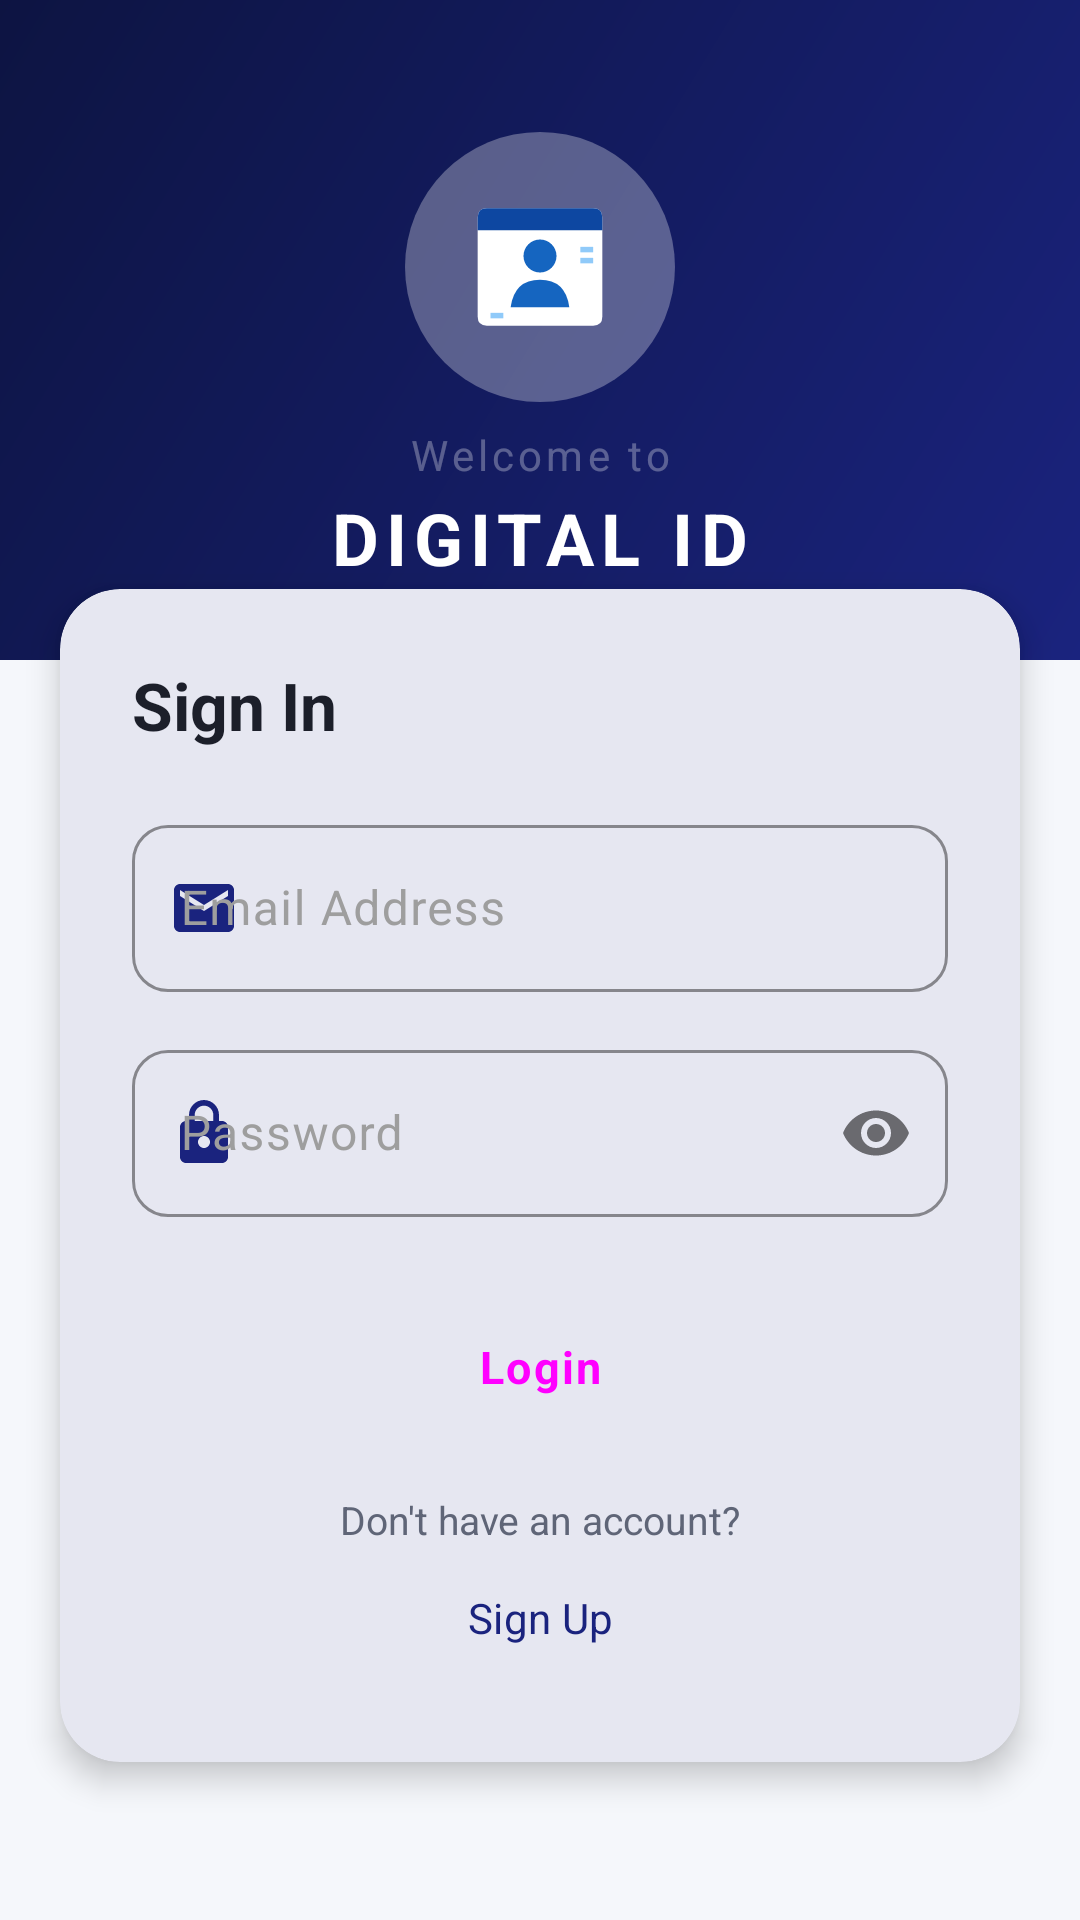

Reconstruct the res/layout file that produces this screen, plus the resources it refers to.
<!-- AndroidManifest.xml: application theme Theme._24012011180_VRAJ_SONI_MAD_ASSIGNMENT_PROJECT -->
<!-- res/layout/activity_login.xml -->
<?xml version="1.0" encoding="utf-8"?>
<ScrollView
    xmlns:android="http://schemas.android.com/apk/res/android"
    xmlns:app="http://schemas.android.com/apk/res-auto"
    xmlns:tools="http://schemas.android.com/tools"
    android:layout_width="match_parent"
    android:layout_height="match_parent"
    android:background="@color/colorBackground"
    android:fillViewport="true"
    android:scrollbars="none"
    tools:context=".LoginActivity">

    <androidx.constraintlayout.widget.ConstraintLayout
        android:id="@+id/main"
        android:layout_width="match_parent"
        android:layout_height="wrap_content"
        android:paddingBottom="32dp">

        
        <View
            android:id="@+id/loginHeaderBand"
            android:layout_width="0dp"
            android:layout_height="220dp"
            android:background="@drawable/bg_splash_gradient"
            app:layout_constraintTop_toTopOf="parent"
            app:layout_constraintStart_toStartOf="parent"
            app:layout_constraintEnd_toEndOf="parent" />

        
        <FrameLayout
            android:id="@+id/imageContainer_activity_login"
            android:layout_width="90dp"
            android:layout_height="90dp"
            android:background="@drawable/bg_logo_circle"
            android:padding="12dp"
            android:layout_marginTop="44dp"
            app:layout_constraintStart_toStartOf="parent"
            app:layout_constraintEnd_toEndOf="parent"
            app:layout_constraintTop_toTopOf="parent">

            <ImageView
                android:id="@+id/main_logo"
                android:layout_width="match_parent"
                android:layout_height="match_parent"
                android:scaleType="fitCenter"
                android:contentDescription="@string/cd_app_logo"
                app:srcCompat="@drawable/digital_id_logo" />

        </FrameLayout>

        
        <TextView
            android:id="@+id/greetings"
            android:layout_width="wrap_content"
            android:layout_height="wrap_content"
            android:text="@string/lbl_welcome"
            android:textSize="14sp"
            android:textColor="@color/colorWhite30"
            android:fontFamily="sans-serif"
            android:letterSpacing="0.1"
            android:layout_marginTop="8dp"
            app:layout_constraintStart_toStartOf="parent"
            app:layout_constraintEnd_toEndOf="parent"
            app:layout_constraintTop_toBottomOf="@id/imageContainer_activity_login" />

        
        <TextView
            android:id="@+id/digitalId"
            android:layout_width="wrap_content"
            android:layout_height="wrap_content"
            android:text="@string/lbl_digital_id"
            android:textSize="24sp"
            android:textStyle="bold"
            android:textColor="@color/colorOnPrimary"
            android:fontFamily="sans-serif"
            android:letterSpacing="0.1"
            android:layout_marginTop="2dp"
            app:layout_constraintStart_toStartOf="parent"
            app:layout_constraintEnd_toEndOf="parent"
            app:layout_constraintTop_toBottomOf="@id/greetings" />

        
        <com.google.android.material.card.MaterialCardView
            android:id="@+id/loginCard"
            android:layout_width="0dp"
            android:layout_height="wrap_content"
            android:layout_marginStart="20dp"
            android:layout_marginEnd="20dp"
            android:layout_marginTop="-24dp"
            app:cardCornerRadius="20dp"
            app:cardElevation="6dp"
            app:cardBackgroundColor="@color/colorSurface"
            app:layout_constraintTop_toBottomOf="@id/loginHeaderBand"
            app:layout_constraintStart_toStartOf="parent"
            app:layout_constraintEnd_toEndOf="parent">

            <LinearLayout
                android:layout_width="match_parent"
                android:layout_height="wrap_content"
                android:orientation="vertical"
                android:padding="24dp">

                
                <TextView
                    android:layout_width="wrap_content"
                    android:layout_height="wrap_content"
                    android:text="Sign In"
                    android:textSize="22sp"
                    android:textStyle="bold"
                    android:textColor="@color/colorTextPrimary"
                    android:fontFamily="sans-serif"
                    android:layout_marginBottom="20dp" />

                
                <com.google.android.material.textfield.TextInputLayout
                    android:id="@+id/EmailAddField"
                    android:layout_width="match_parent"
                    android:layout_height="wrap_content"
                    android:hint="@string/hint_email"
                    app:startIconDrawable="@drawable/ic_email"
                    app:startIconTint="@color/colorPrimary"
                    style="@style/Widget.App.TextInputLayout">

                    <com.google.android.material.textfield.TextInputEditText
                        android:id="@+id/EmailInputField"
                        android:layout_width="match_parent"
                        android:layout_height="wrap_content"
                        android:inputType="textEmailAddress"
                        android:textColor="@color/colorTextPrimary" />

                </com.google.android.material.textfield.TextInputLayout>

                
                <com.google.android.material.textfield.TextInputLayout
                    android:id="@+id/PasswordField"
                    android:layout_width="match_parent"
                    android:layout_height="wrap_content"
                    android:hint="@string/hint_password"
                    android:layout_marginTop="14dp"
                    app:startIconDrawable="@drawable/ic_lock"
                    app:startIconTint="@color/colorPrimary"
                    app:passwordToggleEnabled="true"
                    style="@style/Widget.App.TextInputLayout">

                    <com.google.android.material.textfield.TextInputEditText
                        android:id="@+id/PasswordInputField"
                        android:layout_width="match_parent"
                        android:layout_height="wrap_content"
                        android:inputType="textPassword"
                        android:textColor="@color/colorTextPrimary" />

                </com.google.android.material.textfield.TextInputLayout>

                
                <Button
                    android:id="@+id/login_activity_loginBtn"
                    android:layout_width="match_parent"
                    android:layout_height="wrap_content"
                    android:text="@string/btn_login"
                    android:layout_marginTop="24dp"
                    style="@style/Widget.App.Button.Primary" />

                
                <TextView
                    android:id="@+id/question"
                    android:layout_width="match_parent"
                    android:layout_height="wrap_content"
                    android:text="@string/q_no_account"
                    android:textSize="13sp"
                    android:textColor="@color/colorTextSecondary"
                    android:textAlignment="center"
                    android:layout_marginTop="16dp" />

                
                <Button
                    android:id="@+id/login_activity_signUpBtn"
                    android:layout_width="match_parent"
                    android:layout_height="wrap_content"
                    android:text="@string/btn_signup"
                    style="@style/Widget.App.Button.Text" />

            </LinearLayout>

        </com.google.android.material.card.MaterialCardView>

    </androidx.constraintlayout.widget.ConstraintLayout>

</ScrollView>
<!-- resources referenced by this layout -->
<resources>
  <color name="colorBackground">#F5F7FB</color>
  <color name="colorOnPrimary">#FFFFFF</color>
  <color name="colorPrimary">#1A237E</color>
  <color name="colorSurface">#FFFFFF</color>
  <color name="colorTextPrimary">#1C1F2A</color>
  <color name="colorTextSecondary">#5F6577</color>
  <color name="colorWhite30">#4DFFFFFF</color>
  <!-- drawable bg_logo_circle (drawable) -->
  <?xml version="1.0" encoding="utf-8"?>
  <shape xmlns:android="http://schemas.android.com/apk/res/android"
      android:shape="oval">
      <solid android:color="@color/colorWhite30" />
  </shape>
  <!-- drawable bg_splash_gradient (drawable) -->
  <?xml version="1.0" encoding="utf-8"?>
  <shape xmlns:android="http://schemas.android.com/apk/res/android"
      android:shape="rectangle">
      <gradient
          android:startColor="@color/colorPrimary"
          android:endColor="@color/colorPrimaryDark"
          android:angle="135"
          android:type="linear" />
  </shape>
  <!-- drawable ic_email (drawable) -->
  <?xml version="1.0" encoding="utf-8"?>
  <vector xmlns:android="http://schemas.android.com/apk/res/android"
      android:width="24dp"
      android:height="24dp"
      android:viewportWidth="24"
      android:viewportHeight="24"
      android:tint="?attr/colorControlNormal">
      <path
          android:fillColor="@android:color/white"
          android:pathData="M20,4H4C2.9,4 2,4.9 2,6v12c0,1.1 0.9,2 2,2h16c1.1,0 2,-0.9 2,-2V6C22,4.9 21.1,4 20,4zM20,8l-8,5L4,8V6l8,5 8,-5V8z"/>
  </vector>
  <string name="btn_login">Login</string>
  <string name="btn_signup">Sign Up</string>
  <string name="cd_app_logo">Digital ID app logo</string>
  <string name="hint_email">Email Address</string>
  <string name="hint_password">Password</string>
  <string name="lbl_digital_id">DIGITAL ID</string>
  <string name="lbl_welcome">Welcome to</string>
  <string name="q_no_account">Don\'t have an account?</string>
  <style name="Widget.App.Button.Primary" parent="Widget.Material3.Button">
          <item name="android:minHeight">52dp</item>
          <item name="android:textSize">15sp</item>
          <item name="android:letterSpacing">0.05</item>
          <item name="android:textStyle">bold</item>
          <item name="cornerRadius">12dp</item>
      </style>
  <style name="Widget.App.Button.Text" parent="Widget.Material3.Button.TextButton">
          <item name="android:textSize">14sp</item>
          <item name="android:textColor">@color/colorPrimary</item>
          <item name="android:minHeight">48dp</item>
      </style>
  <style name="Theme._24012011180_VRAJ_SONI_MAD_ASSIGNMENT_PROJECT" parent="Base.Theme._24012011180_VRAJ_SONI_MAD_ASSIGNMENT_PROJECT" />
  <color name="colorPrimaryDark">#0D1442</color>
  <color name="colorTextHint">#9E9E9E</color>
  <color name="colorSurfaceVariant">#E8EAF6</color>
  <color name="colorAccent">#FFB300</color>
  <color name="colorOnAccent">#1C1F2A</color>
  <color name="colorWarningLight">#FFF3E0</color>
  <color name="colorWarning">#EF6C00</color>
  <color name="colorSuccess">#2E7D32</color>
  <color name="white">#FFFFFFFF</color>
  <color name="colorError">#D32F2F</color>
  <style name="ShapeAppearance.App.SmallComponent" parent="ShapeAppearance.Material3.SmallComponent">
          <item name="cornerSize">12dp</item>
      </style>
  <style name="ShapeAppearance.App.MediumComponent" parent="ShapeAppearance.Material3.MediumComponent">
          <item name="cornerSize">16dp</item>
      </style>
  <style name="ShapeAppearance.App.LargeComponent" parent="ShapeAppearance.Material3.LargeComponent">
          <item name="cornerSize">20dp</item>
      </style>
  <style name="Widget.App.Card" parent="Widget.Material3.CardView.Elevated">
          <item name="cardCornerRadius">16dp</item>
          <item name="cardElevation">4dp</item>
          <item name="cardBackgroundColor">@color/colorSurface</item>
          <item name="strokeColor">@color/colorCardStroke</item>
          <item name="strokeWidth">0dp</item>
      </style>
  <color name="colorCardStroke">#E0E0E0</color>
</resources>
